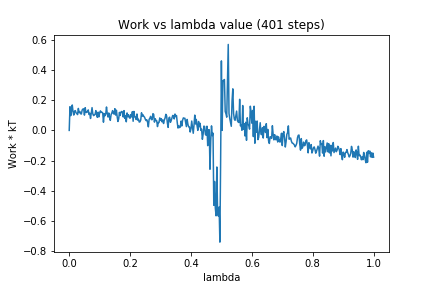

Source data for this figure (header and first rows):
0, 0.0
1, 0.1572
2, 0.09785
3, 0.1304
4, 0.1687
5, 0.1248
6, 0.1017
7, 0.1271
8, 0.1315
9, 0.1163
10, 0.112
11, 0.1049
12, 0.1459
13, 0.1176
14, 0.1252
15, 0.1102
16, 0.1088
17, 0.135
18, 0.1418
19, 0.1432
20, 0.1014
21, 0.1508
22, 0.1189
23, 0.1198
24, 0.1234
25, 0.1361
26, 0.1057
27, 0.1141
28, 0.07913
29, 0.1153
30, 0.1511
31, 0.11
32, 0.09807
33, 0.1017
34, 0.1067
35, 0.1313
36, 0.105
37, 0.08661
38, 0.1211
39, 0.08949
40, 0.1159
41, 0.1296
42, 0.1195
43, 0.1206
44, 0.1163
45, 0.05446
46, 0.1114
47, 0.09741
48, 0.1101
49, 0.1553
50, 0.1115
51, 0.08893
52, 0.1156
53, 0.08649
54, 0.06658
55, 0.1038
56, 0.1155
57, 0.1313
58, 0.1126
59, 0.1081
60, 0.1441
... 340 more rows
